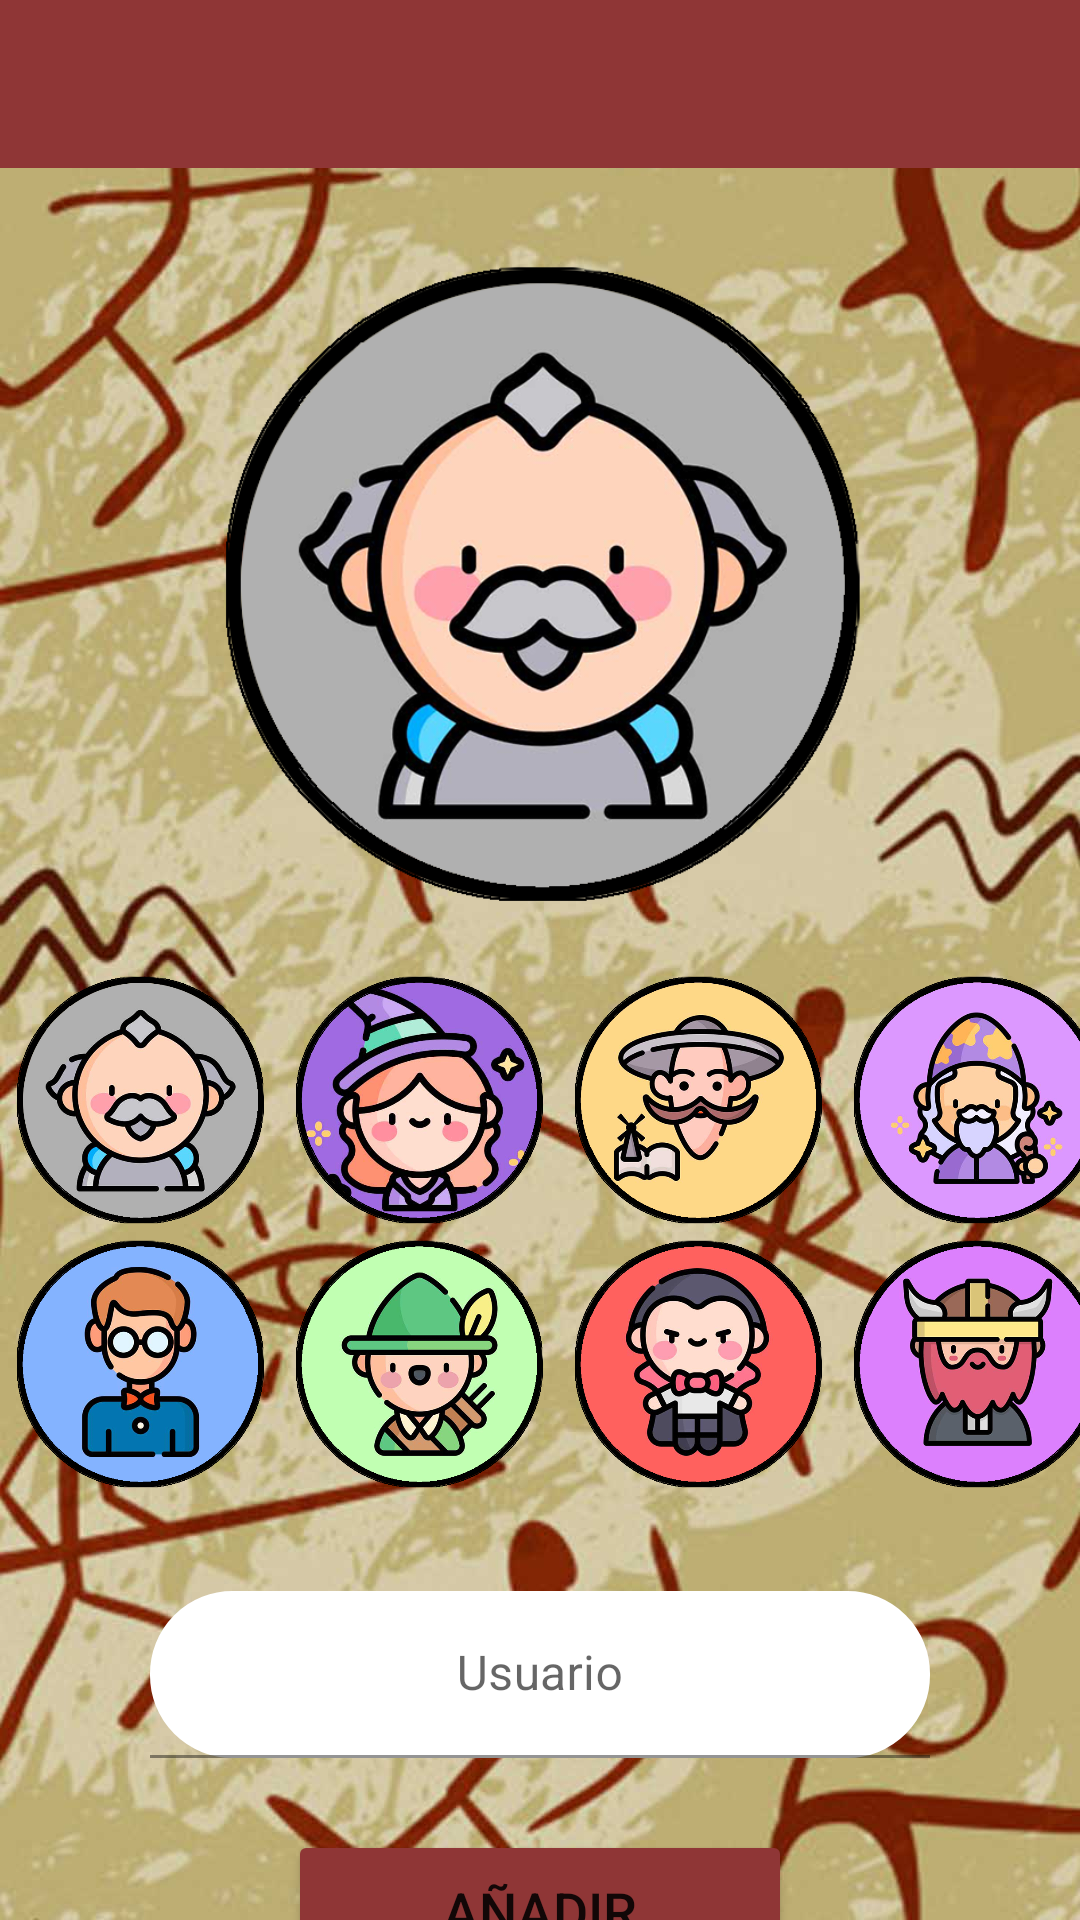

Android layout source for this screen:
<!-- AndroidManifest.xml: application theme Theme.QuiZoo -->
<!-- res/layout/fragment_create_user.xml -->
<?xml version="1.0" encoding="utf-8"?>
<androidx.constraintlayout.widget.ConstraintLayout xmlns:android="http://schemas.android.com/apk/res/android"
    xmlns:app="http://schemas.android.com/apk/res-auto"
    xmlns:tools="http://schemas.android.com/tools"
    android:layout_width="match_parent"
    android:layout_height="match_parent"
    android:background="@drawable/bckgadmin"
    tools:context=".view.fragment.CreateUserFragment">

    <ImageButton
        android:id="@+id/btBackFromContacts"
        android:layout_width="0dp"
        android:layout_height="0dp"
        android:layout_marginTop="8dp"
        android:layout_marginBottom="8dp"
        android:backgroundTint="#8F3636"
        android:contentDescription="@string/todo"
        android:elevation="4sp"
        android:scaleType="fitCenter"
        android:src="@drawable/x"
        app:layout_constraintBottom_toBottomOf="@+id/toolbarCreateUser"
        app:layout_constraintStart_toStartOf="parent"
        app:layout_constraintTop_toTopOf="parent"
        app:layout_constraintVertical_bias="0.0" />

    <Button
        android:id="@+id/btAddUser"
        android:layout_width="0dp"
        android:layout_height="0dp"
        android:layout_marginStart="96dp"
        android:layout_marginTop="24dp"
        android:layout_marginEnd="96dp"
        android:layout_marginBottom="8dp"
        android:backgroundTint="#8F3636"
        android:text="@string/bt_add"
        android:textSize="18sp"
        app:layout_constraintBottom_toTopOf="@+id/guideline42"
        app:layout_constraintEnd_toEndOf="parent"
        app:layout_constraintHorizontal_bias="0.0"
        app:layout_constraintStart_toStartOf="parent"
        app:layout_constraintTop_toTopOf="@+id/guideline43"
        app:layout_constraintVertical_bias="0.0" />

    <androidx.constraintlayout.widget.Guideline
        android:id="@+id/guideline37"
        android:layout_width="wrap_content"
        android:layout_height="wrap_content"
        android:orientation="horizontal"
        app:layout_constraintGuide_begin="636dp" />

    <androidx.constraintlayout.widget.Guideline
        android:id="@+id/guideline38"
        android:layout_width="wrap_content"
        android:layout_height="wrap_content"
        android:orientation="horizontal"
        app:layout_constraintGuide_begin="322dp" />

    <androidx.appcompat.widget.Toolbar
        android:id="@+id/toolbarCreateUser"
        android:layout_width="match_parent"
        android:layout_height="wrap_content"
        android:background="#8F3636"
        android:backgroundTint="#8F3636"
        android:minHeight="?attr/actionBarSize"
        android:theme="?attr/actionBarTheme"
        app:layout_constraintEnd_toEndOf="parent"
        app:layout_constraintStart_toStartOf="parent"
        app:layout_constraintTop_toTopOf="parent">


    </androidx.appcompat.widget.Toolbar>

    <ImageButton
        android:id="@+id/btBackFromUserCreation"
        android:layout_width="0dp"
        android:layout_height="0dp"
        android:layout_marginTop="16dp"
        android:layout_marginBottom="16dp"
        android:background="#00252525"
        android:backgroundTint="#00FFFFFF"
        android:clickable="true"
        android:contentDescription="@string/todo"
        android:elevation="4sp"
        android:scaleType="fitCenter"
        android:src="@drawable/x"
        app:layout_constraintBottom_toBottomOf="@+id/toolbarCreateUser"
        app:layout_constraintEnd_toStartOf="@+id/guideline39"
        app:layout_constraintStart_toStartOf="parent"
        app:layout_constraintTop_toTopOf="@+id/toolbarCreateUser" />

    <ImageView
        android:id="@+id/imgUserAdd"
        android:layout_width="0dp"
        android:layout_height="0dp"
        android:layout_marginTop="24dp"
        android:layout_marginBottom="16dp"
        android:src="@drawable/icon_anciano"
        app:layout_constraintBottom_toTopOf="@+id/guideline38"
        app:layout_constraintEnd_toEndOf="parent"
        app:layout_constraintHorizontal_bias="0.0"
        app:layout_constraintStart_toStartOf="parent"
        app:layout_constraintTop_toBottomOf="@+id/toolbarCreateUser"
        app:layout_constraintVertical_bias="0.0" />

    <com.google.android.material.textfield.TextInputLayout
        android:id="@+id/tiUserCreation"
        android:layout_width="0dp"
        android:layout_height="wrap_content"
        android:layout_marginStart="50dp"
        android:layout_marginEnd="50dp"
        android:layout_marginBottom="50dp"
        android:hint="Usuario"
        app:layout_constraintBottom_toTopOf="@+id/guideline37"
        app:layout_constraintEnd_toEndOf="parent"
        app:layout_constraintStart_toStartOf="parent"
        app:layout_constraintTop_toBottomOf="@+id/tiAdmin">

        <com.google.android.material.textfield.TextInputEditText
            android:id="@+id/etAgregarUsuario"
            android:layout_width="match_parent"
            android:layout_height="wrap_content"
            android:background="@drawable/roundedcorners"
            android:backgroundTint="#FFFFFF"
            android:enabled="true"
            android:gravity="center"
            android:inputType="text" />
    </com.google.android.material.textfield.TextInputLayout>

    <androidx.constraintlayout.widget.Guideline
        android:id="@+id/guideline40"
        android:layout_width="wrap_content"
        android:layout_height="wrap_content"
        android:orientation="horizontal"
        app:layout_constraintGuide_begin="524dp" />

    <GridLayout
        android:layout_width="wrap_content"
        android:layout_height="0dp"
        android:columnCount="4"
        android:rowCount="2"
        app:layout_constraintBottom_toTopOf="@+id/guideline40"
        app:layout_constraintEnd_toEndOf="parent"
        app:layout_constraintStart_toStartOf="parent"
        app:layout_constraintTop_toTopOf="@+id/guideline38">

        <ImageView
            android:id="@+id/imgS1"
            android:layout_width="93dp"
            android:layout_height="88dp"
            android:clickable="true"
            android:src="@drawable/icon_anciano" />

        <ImageView
            android:id="@+id/imgS2"
            android:layout_width="93dp"
            android:layout_height="88dp"
            android:layout_row="0"
            android:layout_column="1"
            android:clickable="true"
            android:src="@drawable/icon_bruja" />

        <ImageView
            android:id="@+id/imgS3"
            android:layout_width="93dp"
            android:layout_height="88dp"
            android:clickable="true"
            android:src="@drawable/icon_caballero" />

        <ImageView
            android:id="@+id/imgS4"
            android:layout_width="93dp"
            android:layout_height="88dp"
            android:clickable="true"
            android:src="@drawable/icon_mago" />

        <ImageView
            android:id="@+id/imgS5"
            android:layout_width="93dp"
            android:layout_height="88dp"
            android:clickable="true"
            android:src="@drawable/icon_nerd" />

        <ImageView
            android:id="@+id/imgS6"
            android:layout_width="93dp"
            android:layout_height="88dp"
            android:clickable="true"
            android:src="@drawable/icon_robin" />

        <ImageView
            android:id="@+id/imgS7"
            android:layout_width="93dp"
            android:layout_height="88dp"
            android:clickable="true"
            android:src="@drawable/icon_vampire" />

        <ImageView
            android:id="@+id/imgS8"
            android:layout_width="93dp"
            android:layout_height="88dp"
            android:clickable="true"
            android:src="@drawable/icon_viking" />
    </GridLayout>

    <androidx.constraintlayout.widget.Guideline
        android:id="@+id/guideline39"
        android:layout_width="wrap_content"
        android:layout_height="wrap_content"
        android:orientation="vertical"
        app:layout_constraintGuide_begin="106dp" />

    <androidx.constraintlayout.widget.Guideline
        android:id="@+id/guideline41"
        android:layout_width="wrap_content"
        android:layout_height="wrap_content"
        android:orientation="vertical"
        app:layout_constraintGuide_begin="330dp" />

    <androidx.constraintlayout.widget.Guideline
        android:id="@+id/guideline42"
        android:layout_width="wrap_content"
        android:layout_height="wrap_content"
        android:orientation="horizontal"
        app:layout_constraintGuide_begin="672dp" />

    <androidx.constraintlayout.widget.Guideline
        android:id="@+id/guideline43"
        android:layout_width="wrap_content"
        android:layout_height="wrap_content"
        android:orientation="horizontal"
        app:layout_constraintGuide_begin="586dp" />

</androidx.constraintlayout.widget.ConstraintLayout>
<!-- resources referenced by this layout -->
<resources>
  <!-- drawable bckgadmin: jpg bitmap (drawable, 131959 bytes) -->
  <!-- drawable icon_anciano: png bitmap (drawable, 157317 bytes) -->
  <!-- drawable icon_bruja: png bitmap (drawable, 215160 bytes) -->
  <!-- drawable icon_caballero: png bitmap (drawable, 161537 bytes) -->
  <!-- drawable icon_mago: png bitmap (drawable, 173087 bytes) -->
  <!-- drawable icon_nerd: png bitmap (drawable, 134041 bytes) -->
  <!-- drawable icon_robin: png bitmap (drawable, 153485 bytes) -->
  <!-- drawable icon_vampire: png bitmap (drawable, 158108 bytes) -->
  <!-- drawable icon_viking: png bitmap (drawable, 128230 bytes) -->
  <!-- drawable roundedcorners (drawable) -->
  <?xml version="1.0" encoding="utf-8"?>
  <shape xmlns:android="http://schemas.android.com/apk/res/android" android:shape="rectangle" android:padding="10dp">
      <solid android:color="#EF9B41"/> 
      <corners
          android:bottomRightRadius="25dp"
          android:bottomLeftRadius="25dp"
          android:topLeftRadius="25dp"
          android:topRightRadius="25dp"/>
      <stroke android:width="5dp" android:color="#2C2C2C"></stroke>
  
  </shape>
  <string name="bt_add">Añadir</string>
  <string name="todo">TODO</string>
  <style name="Theme.QuiZoo" parent="Theme.MaterialComponents.DayNight.NoActionBar">
          
          <item name="colorPrimary">#EA8F41</item>
  
  
          <item name="colorPrimaryVariant">#B9FFA0</item>
          <item name="colorOnPrimary">@color/white</item>
          
          <item name="colorSecondary">#AE1414</item>
          <item name="colorSecondaryVariant">@color/teal_700</item>
          <item name="colorOnSecondary">@color/black</item>
          
          <item name="android:statusBarColor" tools:targetApi="l">?attr/colorPrimaryVariant</item>
          
          <item name="android:windowFullscreen">true</item>
      </style>
  <!-- not gathered from this repository: default colours our renderer supplied (Android Studio template values) -->
  <color name="teal_700">#FF018786</color>
  <color name="black">#FF000000</color>
  <color name="white">#FFFFFFFF</color>
</resources>
